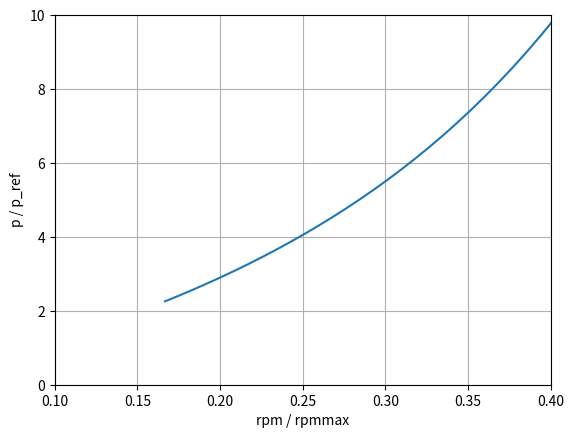

Generate this figure with matplotlib:
import numpy as np
import matplotlib
matplotlib.use('Agg') 
import matplotlib.pyplot as plt
import math


R_ref = 287.
p_ref = 101325.
T_ref = 300.
L_ref = 1.0
rho_ref = p_ref / T_ref / R_ref
u_ref = math.sqrt(p_ref / rho_ref)
t_ref = L_ref / u_ref


rpmmin = 10000.0 / 60.0 * t_ref
rpmmax = 60000.0 / 60.0 * t_ref
rpmmean = 0.5 * (rpmmax + rpmmin)
pratiomin = 1.0
pratiomax = 50.0
pratiomean = 0.5 * (pratiomax + pratiomin)
pratiovar = pratiomax - pratiomin
c_0 = 22.0 / 17.0

def CompressorPressureRatio(rpm):
   pressure = pratiomean + c_0 * pratiovar * np.arctan( np.pi * (rpm / rpmmean - 1.0) ) / np.pi
   return pressure

rpm = np.linspace(rpmmin,rpmmax, 100)

f, ax = plt.subplots()

ax.plot(rpm/rpmmax, CompressorPressureRatio(rpm))
ax.set(xlabel='rpm / rpmmax', ylabel='p / p_ref', xlim=(0.1, 0.4), ylim=(0,10))
ax.grid(True)
f.savefig('RPM_pressure_correlation.png', bbox_inches='tight')
